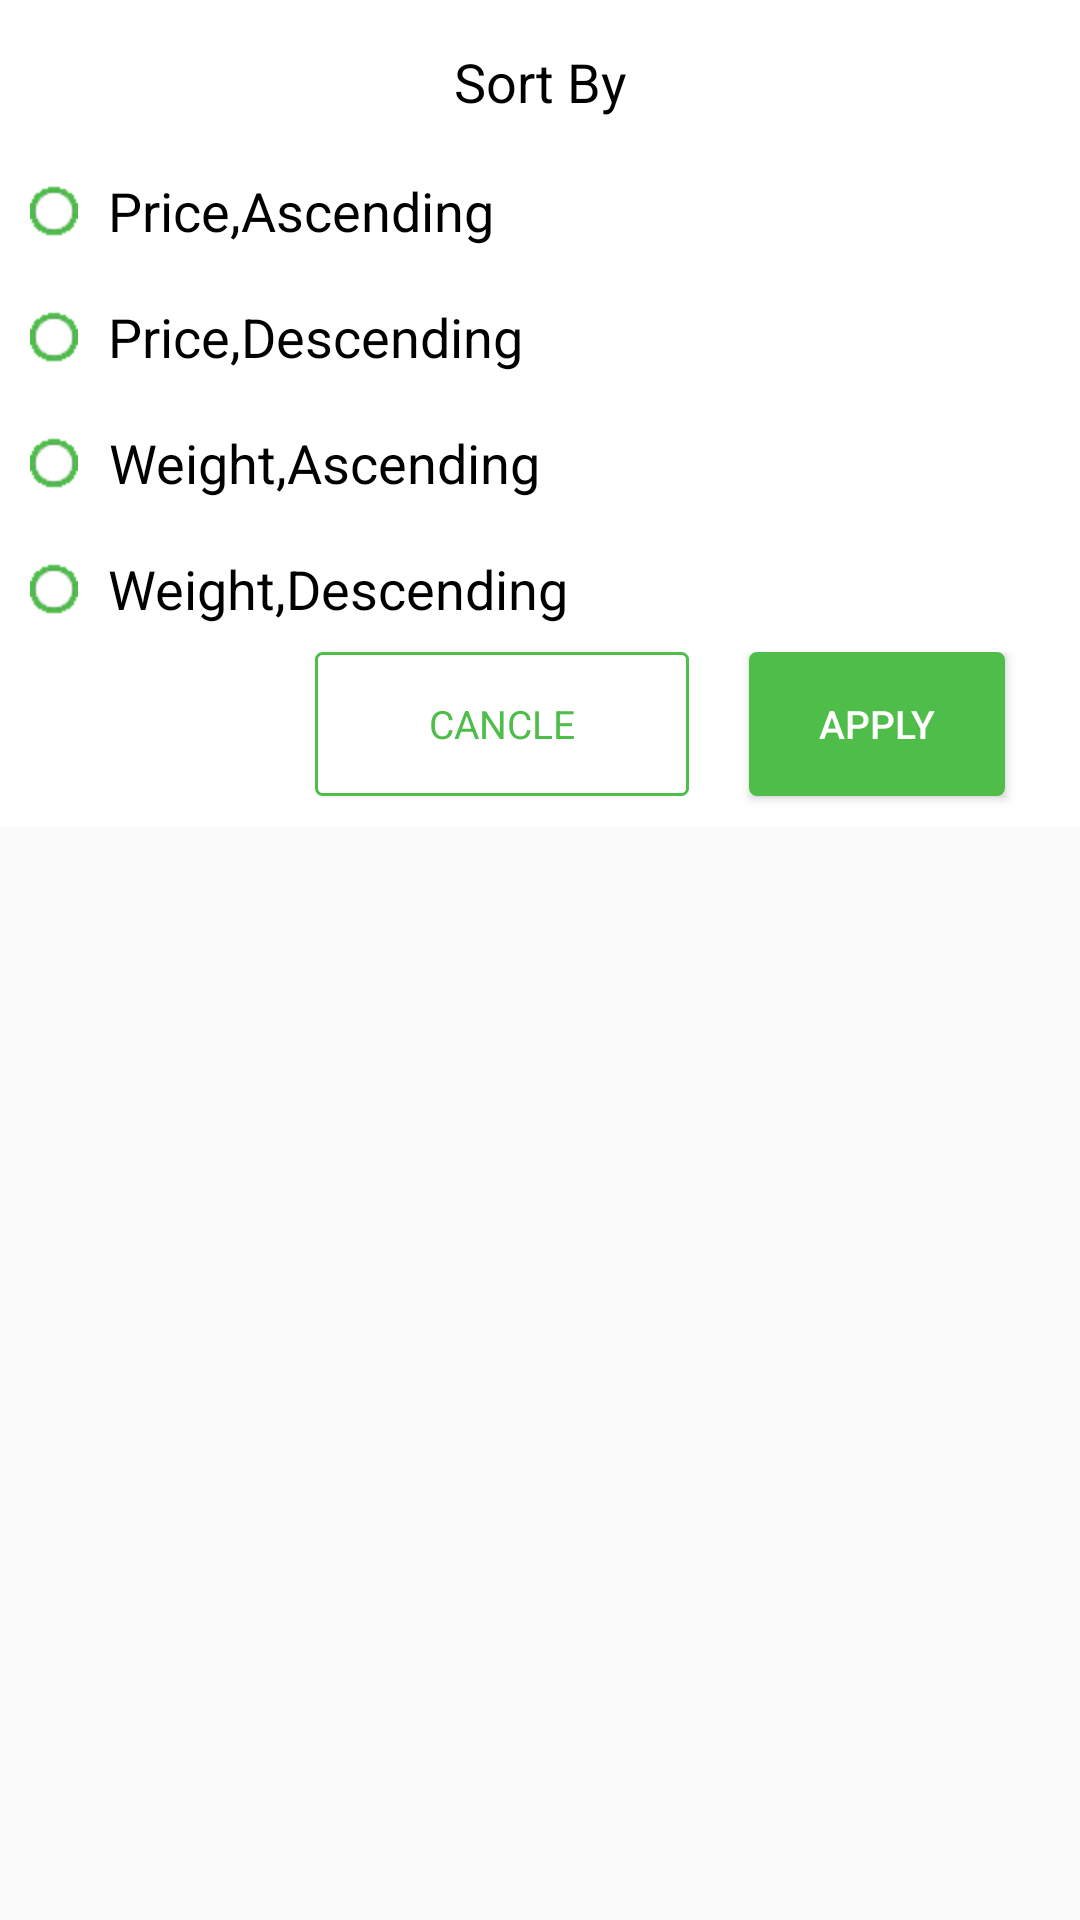

Reconstruct the res/layout file that produces this screen, plus the resources it refers to.
<!-- AndroidManifest.xml: application theme AppTheme -->
<!-- res/layout/sort.xml -->
<?xml version="1.0" encoding="utf-8"?>

<LinearLayout xmlns:android="http://schemas.android.com/apk/res/android"
    android:layout_width="match_parent"
    android:layout_height="wrap_content"
    android:orientation="vertical" >

    <LinearLayout
        android:layout_width="match_parent"
        android:layout_height="wrap_content"
        android:background="@color/white"
        android:orientation="vertical"
        android:padding="5dp" >

        <TextView
            android:layout_width="match_parent"
            android:layout_height="wrap_content"
            android:text="Sort By"
            android:gravity="center"
            android:padding="10dp"
            android:textColor="@color/black"
            android:textSize="18sp" />
<LinearLayout
        android:layout_width="match_parent"
        android:layout_height="wrap_content"
        android:background="@color/white"
        android:orientation="horizontal"
        android:padding="5dp" >

        <ImageView
            android:layout_width="wrap_content"
            android:layout_height="wrap_content"
            android:background="@drawable/white_dots"
            android:gravity="center" />
         <TextView
            android:layout_width="wrap_content"
            android:layout_height="match_parent"
            android:text="Price,Ascending"
            android:gravity="center"
            android:layout_marginLeft="10dp"
            android:textColor="@color/black"
            android:textSize="18sp" />
        
        
        
        </LinearLayout>
        <LinearLayout
        android:layout_width="match_parent"
        android:layout_height="wrap_content"
        android:background="@color/white"
        android:orientation="horizontal"
        android:padding="5dp" >

        <ImageView
            android:layout_width="wrap_content"
            android:layout_height="wrap_content"
            android:background="@drawable/white_dots"
            android:gravity="center" />
         <TextView
            android:layout_width="wrap_content"
            android:layout_height="match_parent"
            android:text="Price,Descending"
            android:gravity="center"
            android:layout_marginLeft="10dp"
            android:textColor="@color/black"
            android:textSize="18sp" />
        
        
        
        </LinearLayout>
        <LinearLayout
        android:layout_width="match_parent"
        android:layout_height="wrap_content"
        android:background="@color/white"
        android:orientation="horizontal"
        android:padding="5dp" >

        <ImageView
            android:layout_width="wrap_content"
            android:layout_height="wrap_content"
            android:background="@drawable/white_dots"
            android:gravity="center" />
         <TextView
            android:layout_width="wrap_content"
            android:layout_height="match_parent"
            android:text="Weight,Ascending"
            android:gravity="center"
            android:layout_marginLeft="10dp"
            android:textColor="@color/black"
            android:textSize="18sp" />
        
        
        
        </LinearLayout>
        <LinearLayout
        android:layout_width="match_parent"
        android:layout_height="wrap_content"
        android:background="@color/white"
        android:orientation="horizontal"
        android:padding="5dp" >

        <ImageView
            android:layout_width="wrap_content"
            android:layout_height="wrap_content"
            android:background="@drawable/white_dots"
            android:gravity="center" />
         <TextView
            android:layout_width="wrap_content"
            android:layout_height="match_parent"
            android:text="Weight,Descending"
            android:gravity="center"
            android:layout_marginLeft="10dp"
            android:textColor="@color/black"
            android:textSize="18sp" />
        
        
        
        </LinearLayout>
      <LinearLayout
                android:id="@+id/_rcel"
                android:layout_width="match_parent"
                android:layout_height="wrap_content"
               android:layout_alignParentBottom="true"
           android:orientation="horizontal"
                android:background="@color/white">
        
            <TextView
                android:id="@+id/cancle"
                android:layout_width="match_parent"
                android:layout_height="match_parent"
                android:text="Cancle"
                android:textAllCaps="true"
                android:background="@drawable/backgroundss"
                        android:layout_marginRight="20dp"
                        android:layout_marginBottom="5dp"
                android:gravity="center"
                android:layout_marginLeft="100dp"
                android:layout_weight="20"
                android:textColor="@color/ratnajyoti"
                android:padding="5dp"
                android:textSize="13sp" />
        
        <Button
                        android:id="@+id/btnLogin"
                        android:layout_width="wrap_content"
                        android:layout_height="wrap_content"
                           android:layout_weight=".5"
                        android:padding="5dp"
                        android:layout_marginRight="20dp"
                        android:layout_marginBottom="5dp"
                           android:textAllCaps="true"
                        android:background="@drawable/button_borders"
                        android:text="Apply"
                        android:textColor="#ffffff"
                        android:textSize="13sp" />
          </LinearLayout>
    </LinearLayout>
    </LinearLayout>
<!-- resources referenced by this layout -->
<resources>
  <color name="black">#000</color>
  <color name="ratnajyoti">#4EBD4A</color>
  <color name="white">#FFF</color>
  <!-- drawable backgroundss (drawable) -->
  <shape xmlns:android="http://schemas.android.com/apk/res/android">
      <solid android:color="@android:color/transparent" />
      <corners android:radius="2dp" />
      <stroke
          android:width="1dp"
          android:color="#4EBD4A" />
  </shape>
  <!-- drawable button_borders (drawable) -->
  <?xml version="1.0" encoding="utf-8"?>
  
  <shape xmlns:android="http://schemas.android.com/apk/res/android"
      android:shape="rectangle">
      <gradient android:startColor="#4EBD4A"
          android:endColor="#4EBD4A"
          android:angle="270" />
      <corners android:radius="1dp" />
      <stroke android:width="10px" android:color="#4EBD4A" />
  </shape>
  <!-- drawable white_dots: png bitmap (drawable-hdpi, 568 bytes) -->
  <style name="AppTheme" parent="Theme.AppCompat.Light">
          
          <item name="colorPrimary">@color/colorPrimary</item>
          <item name="colorPrimaryDark">@color/colorPrimaryDark</item>
  
          <item name="colorAccent">@color/colorAccent</item>
  
  
      </style>
  <color name="colorPrimary">#00AAA0</color>
  <color name="colorPrimaryDark">#00AAA0</color>
  <color name="colorAccent">#FF4081</color>
</resources>
